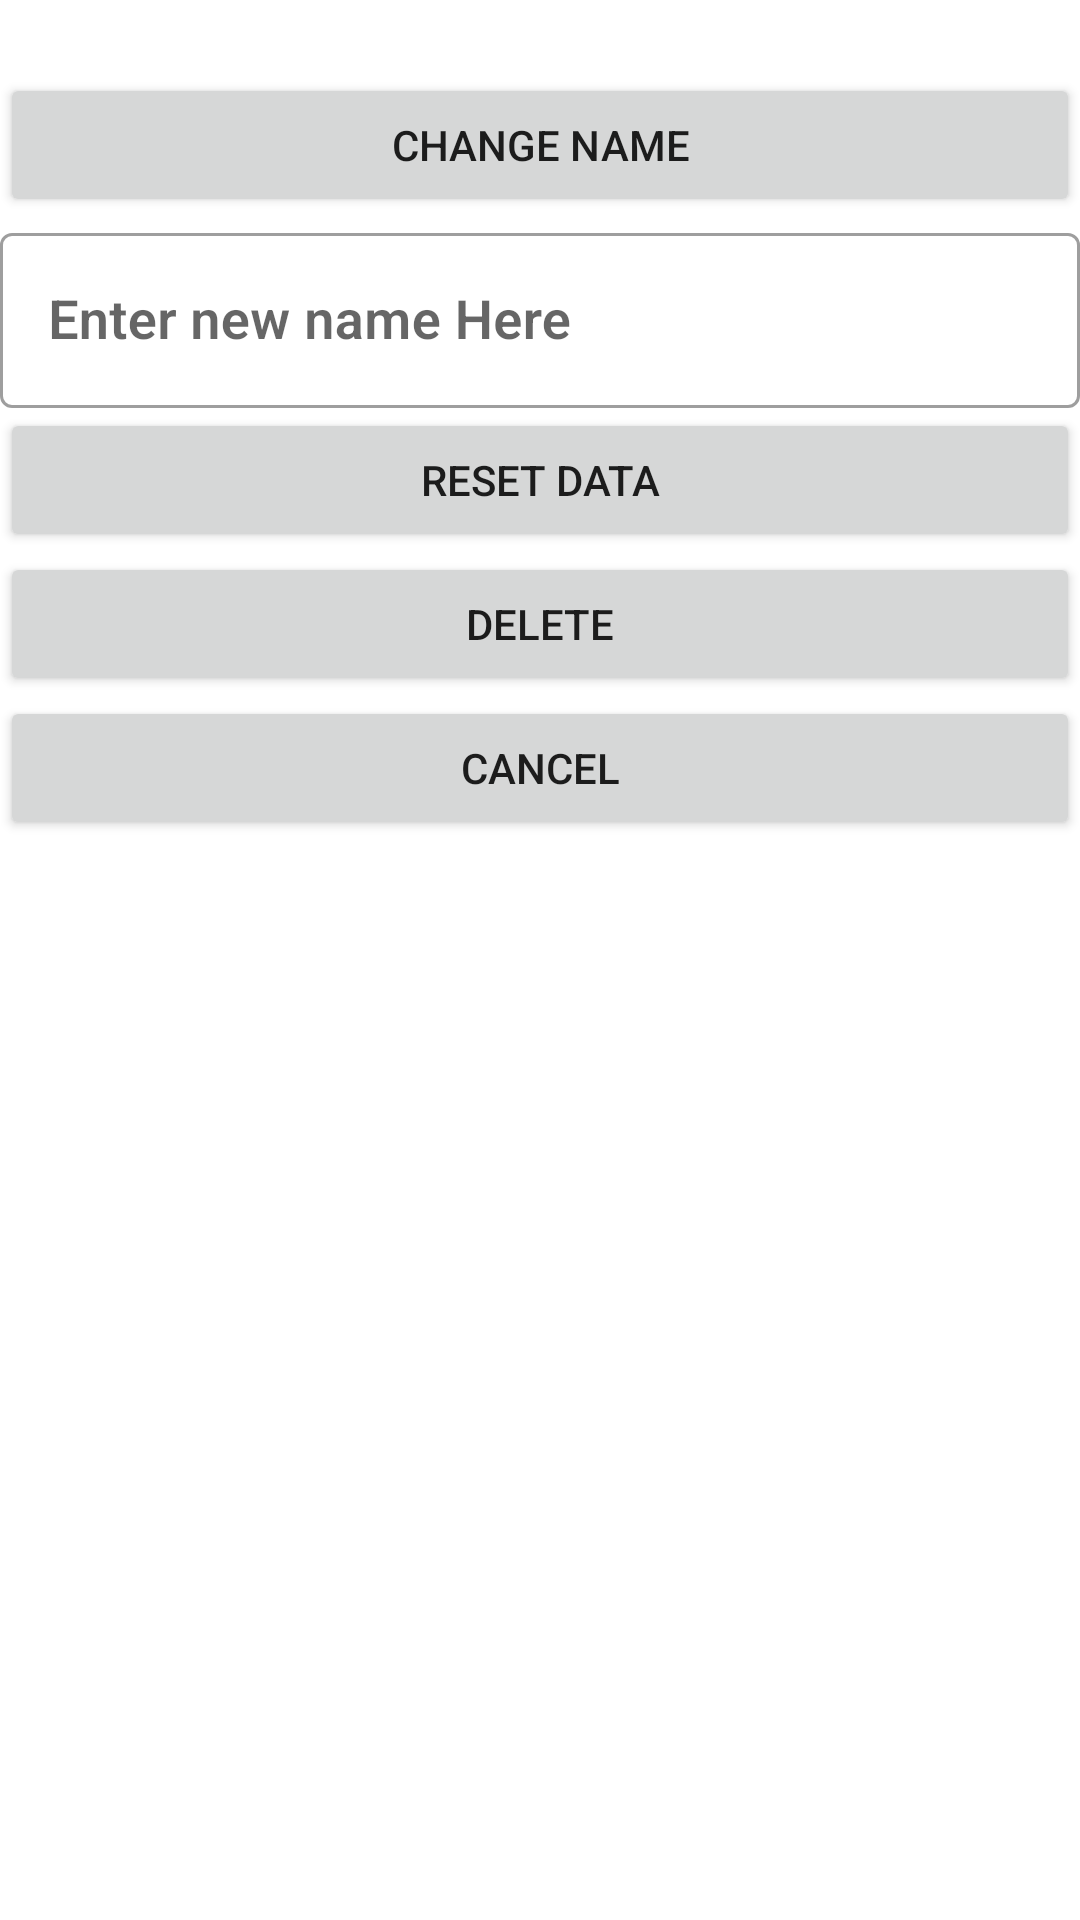

Produce the Android XML layout that renders to this screen, including the resource entries it uses.
<!-- AndroidManifest.xml: application theme Theme.Sep4Android -->
<!-- res/layout/room_dialog.xml -->
<?xml version="1.0" encoding="utf-8"?>
<LinearLayout xmlns:android="http://schemas.android.com/apk/res/android"
    android:layout_width="200dp"
    android:layout_height="match_parent"
    android:orientation="vertical"
    android:layout_centerInParent="true">

    <TextView
        android:id="@+id/titleTextView"
        android:layout_width="match_parent"
        android:layout_height="wrap_content"
        android:paddingLeft="5dp"
        android:textSize="18sp" />

    <Button
        android:id="@+id/changeNameButton"
        android:layout_width="match_parent"
        android:layout_height="wrap_content"
        android:text="@string/change_name" />

    <com.google.android.material.textfield.TextInputLayout
        style="@style/Widget.MaterialComponents.TextInputLayout.OutlinedBox"
        android:layout_width="match_parent"
        android:layout_height="wrap_content">

        <com.google.android.material.textfield.TextInputEditText
            android:id="@+id/nameText"
            android:layout_width="match_parent"
            android:layout_height="wrap_content"
            android:layout_alignParentEnd="true"
            android:fontFamily="sans-serif-light"
            android:hint="@string/enter_new_name_here"
            android:textAlignment="textEnd"
            android:textColor="@color/purple_200"
            android:textSize="18sp"
            android:textStyle="bold" />
    </com.google.android.material.textfield.TextInputLayout>

    <Button
        android:id="@+id/resetButton"
        android:layout_width="match_parent"
        android:layout_height="wrap_content"
        android:text="@string/reset_data" />

    <Button
        android:id="@+id/deleteButton"
        android:layout_width="match_parent"
        android:layout_height="wrap_content"
        android:text="@string/delete" />

    <Button
        android:id="@+id/cancelButton"
        android:layout_width="match_parent"
        android:layout_height="wrap_content"
        android:text="@string/cancel" />
</LinearLayout>
<!-- resources referenced by this layout -->
<resources>
  <color name="purple_200">#FFAB86FC</color>
  <string name="cancel">Cancel</string>
  <string name="change_name">Change Name</string>
  <string name="delete">Delete</string>
  <string name="enter_new_name_here">Enter new name Here</string>
  <string name="reset_data">Reset data</string>
  <style name="Theme.Sep4Android" parent="Theme.MaterialComponents.DayNight.NoActionBar">
          
          <item name="colorPrimary">@color/purple_500</item>
          <item name="colorPrimaryVariant">@color/purple_700</item>
          <item name="colorOnPrimary">@color/white</item>
          
          <item name="colorSecondary">@color/black</item>
          <item name="colorSecondaryVariant">@color/grey</item>
          <item name="colorOnSecondary">@color/white</item>
          
          <item name="android:statusBarColor" tools:targetApi="l">?attr/colorPrimaryVariant</item>
          
      </style>
  <color name="purple_500">#FF6200EE</color>
  <color name="purple_700">#FF3700B3</color>
  <color name="white">#FFFFFFFF</color>
  <color name="black">#FF000000</color>
  <color name="grey">#90A4AE</color>
</resources>
